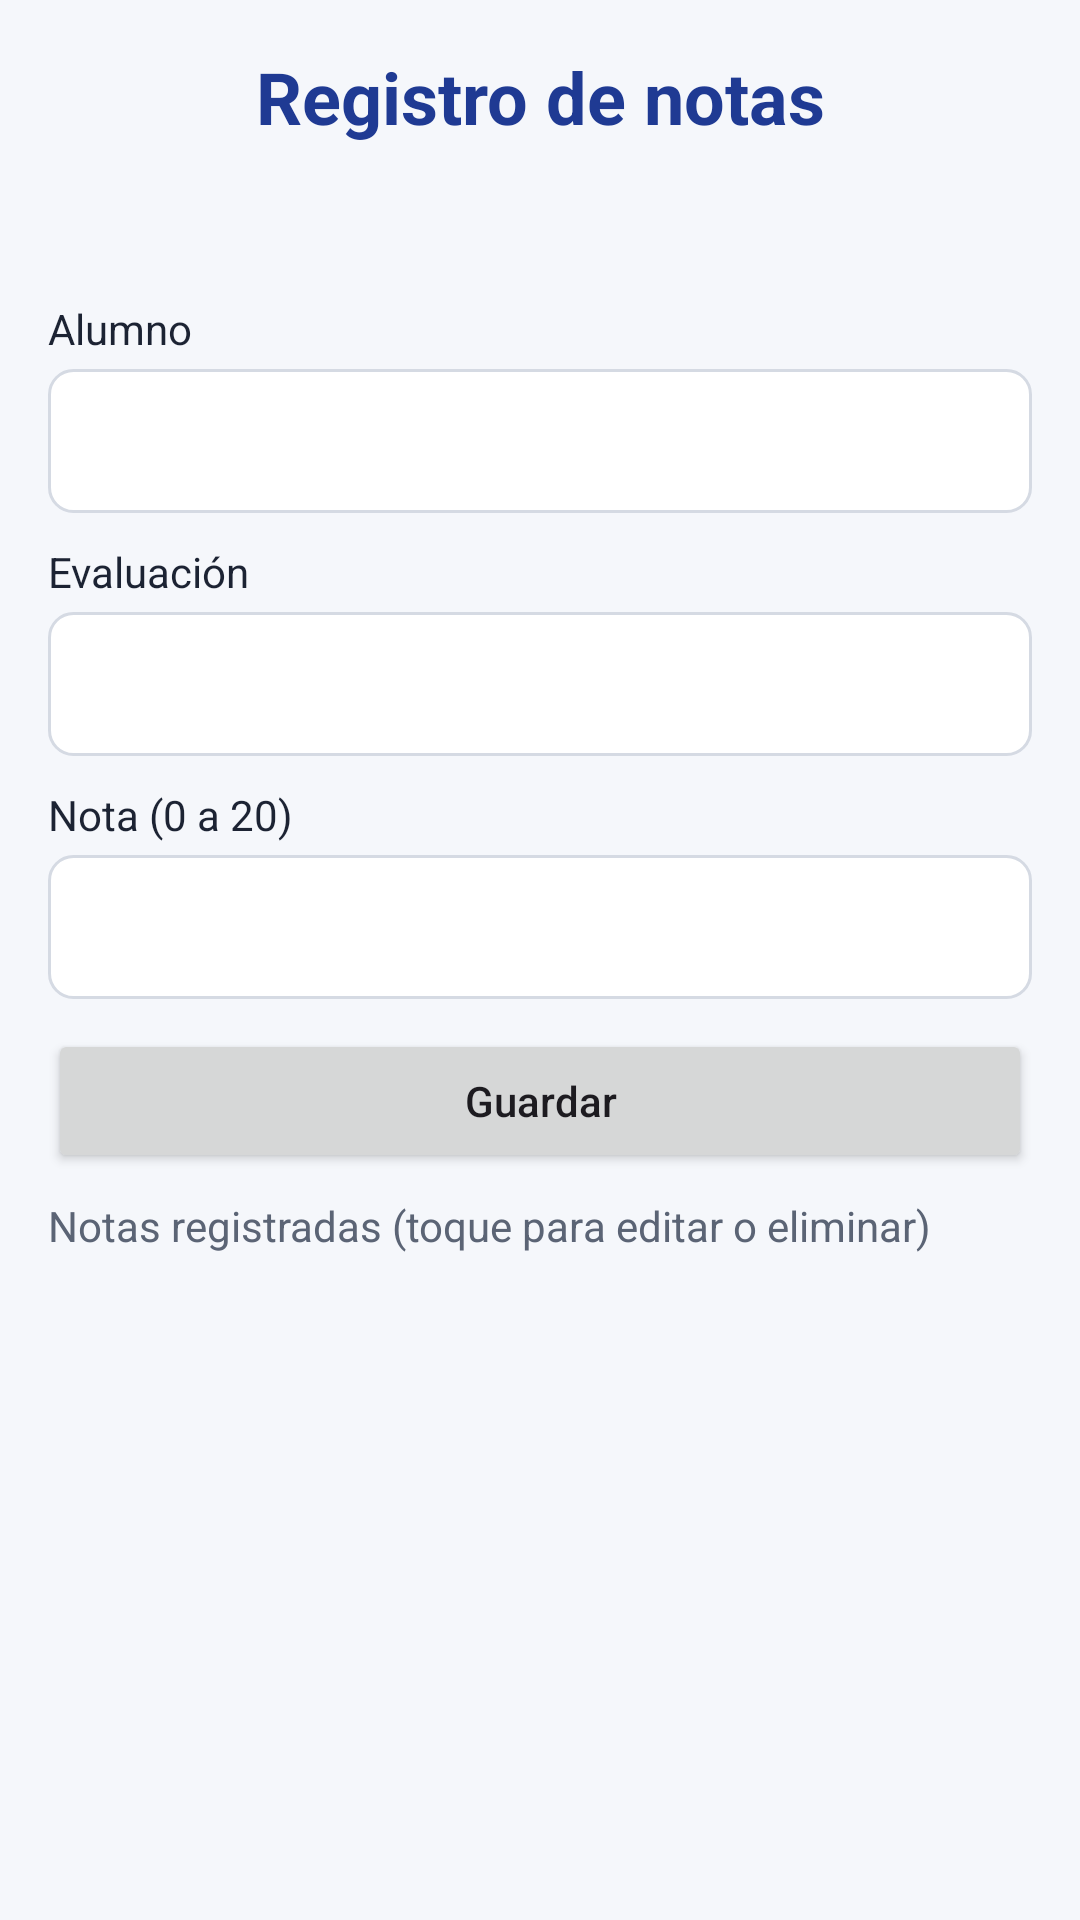

Write the Android layout XML for this screen, with the resource values it uses.
<!-- AndroidManifest.xml: application theme Theme.Institucion -->
<!-- res/layout/activity_registrar_notas.xml -->
<?xml version="1.0" encoding="utf-8"?>
<LinearLayout xmlns:android="http://schemas.android.com/apk/res/android"
    xmlns:app="http://schemas.android.com/apk/res-auto"
    xmlns:tools="http://schemas.android.com/tools"
    android:id="@+id/main"
    android:layout_width="match_parent"
    android:layout_height="match_parent"
    android:orientation="vertical"
    android:background="@color/fondo"
    tools:context=".registrar_notas">

    <LinearLayout
        android:layout_width="match_parent"
        android:layout_height="match_parent"
        android:orientation="vertical"
        android:padding="@dimen/margen">

        <TextView
            android:layout_width="match_parent"
            android:layout_height="wrap_content"
            android:gravity="center"
            android:text="@string/titulo_notas"
            android:textColor="@color/colorPrimary"
            android:textSize="@dimen/titulo"
            android:textStyle="bold"
            android:layout_marginBottom="12dp" />

        <TextView
            android:id="@+id/tvCurso"
            android:layout_width="match_parent"
            android:layout_height="wrap_content"
            android:gravity="start"
            android:textColor="@color/texto"
            android:textSize="@dimen/subtitulo"
            android:textStyle="bold"
            android:layout_marginBottom="8dp" />

        <TextView
            android:layout_width="match_parent"
            android:layout_height="wrap_content"
            android:layout_marginTop="10dp"
            android:text="@string/alumno"
            android:textColor="@color/texto" />
        <Spinner
            android:id="@+id/spAlumno"
            android:layout_width="match_parent"
            android:layout_height="48dp"
            android:layout_marginTop="4dp"
            android:background="@drawable/bg_campo" />

        <TextView
            android:layout_width="match_parent"
            android:layout_height="wrap_content"
            android:layout_marginTop="10dp"
            android:text="@string/evaluacion"
            android:textColor="@color/texto" />
        <EditText
            android:id="@+id/edEvaluacion"
            android:layout_width="match_parent"
            android:layout_height="48dp"
            android:layout_marginTop="4dp"
            android:background="@drawable/bg_campo"
            android:paddingStart="12dp"
            android:paddingEnd="12dp"
            android:inputType="textCapSentences"
            android:maxLines="1" />

        <TextView
            android:layout_width="match_parent"
            android:layout_height="wrap_content"
            android:layout_marginTop="10dp"
            android:text="@string/nota"
            android:textColor="@color/texto" />
        <EditText
            android:id="@+id/edNota"
            android:layout_width="match_parent"
            android:layout_height="48dp"
            android:layout_marginTop="4dp"
            android:background="@drawable/bg_campo"
            android:paddingStart="12dp"
            android:paddingEnd="12dp"
            android:inputType="numberDecimal"
            android:maxLines="1" />

        <Button
            android:id="@+id/btnGuardar"
            android:layout_width="match_parent"
            android:layout_height="wrap_content"
            android:layout_marginTop="10dp"
            android:text="@string/guardar"
            android:textAllCaps="false" />

        <TextView
            android:layout_width="match_parent"
            android:layout_height="wrap_content"
            android:text="@string/notas_registradas"
            android:textColor="@color/texto_suave"
            android:layout_marginTop="8dp" />

        <ListView
            android:id="@+id/lst1"
            android:layout_width="match_parent"
            android:layout_height="0dp"
            android:layout_weight="1"
            android:layout_marginTop="8dp"
            android:divider="@android:color/transparent"
            android:dividerHeight="8dp" />

    </LinearLayout>
</LinearLayout>
<!-- resources referenced by this layout -->
<resources>
  <color name="colorPrimary">#1F3A93</color>
  <color name="fondo">#F5F7FB</color>
  <color name="texto">#1C2333</color>
  <color name="texto_suave">#5B6475</color>
  <dimen name="margen">16dp</dimen>
  <dimen name="subtitulo">16sp</dimen>
  <dimen name="titulo">24sp</dimen>
  <!-- drawable bg_campo (drawable) -->
  <?xml version="1.0" encoding="utf-8"?>
  <shape xmlns:android="http://schemas.android.com/apk/res/android" android:shape="rectangle">
      <solid android:color="@color/white" />
      <stroke android:width="1dp" android:color="@color/borde" />
      <corners android:radius="8dp" />
  </shape>
  <string name="alumno">Alumno</string>
  <string name="evaluacion">Evaluación</string>
  <string name="guardar">Guardar</string>
  <string name="nota">Nota (0 a 20)</string>
  <string name="notas_registradas">Notas registradas (toque para editar o eliminar)</string>
  <string name="titulo_notas">Registro de notas</string>
  <style name="Theme.Institucion" parent="Base.Theme.Institucion" />
  <color name="white">#FFFFFFFF</color>
  <color name="borde">#D5DAE3</color>
  <style name="Base.Theme.Institucion" parent="Theme.Material3.Light.NoActionBar">
          <item name="colorPrimary">@color/colorPrimary</item>
          <item name="colorPrimaryDark">@color/colorPrimaryDark</item>
          <item name="colorSecondary">@color/colorAccent</item>
          <item name="android:windowBackground">@color/fondo</item>
      </style>
  <color name="colorPrimaryDark">#14275F</color>
  <color name="colorAccent">#F2B705</color>
</resources>
